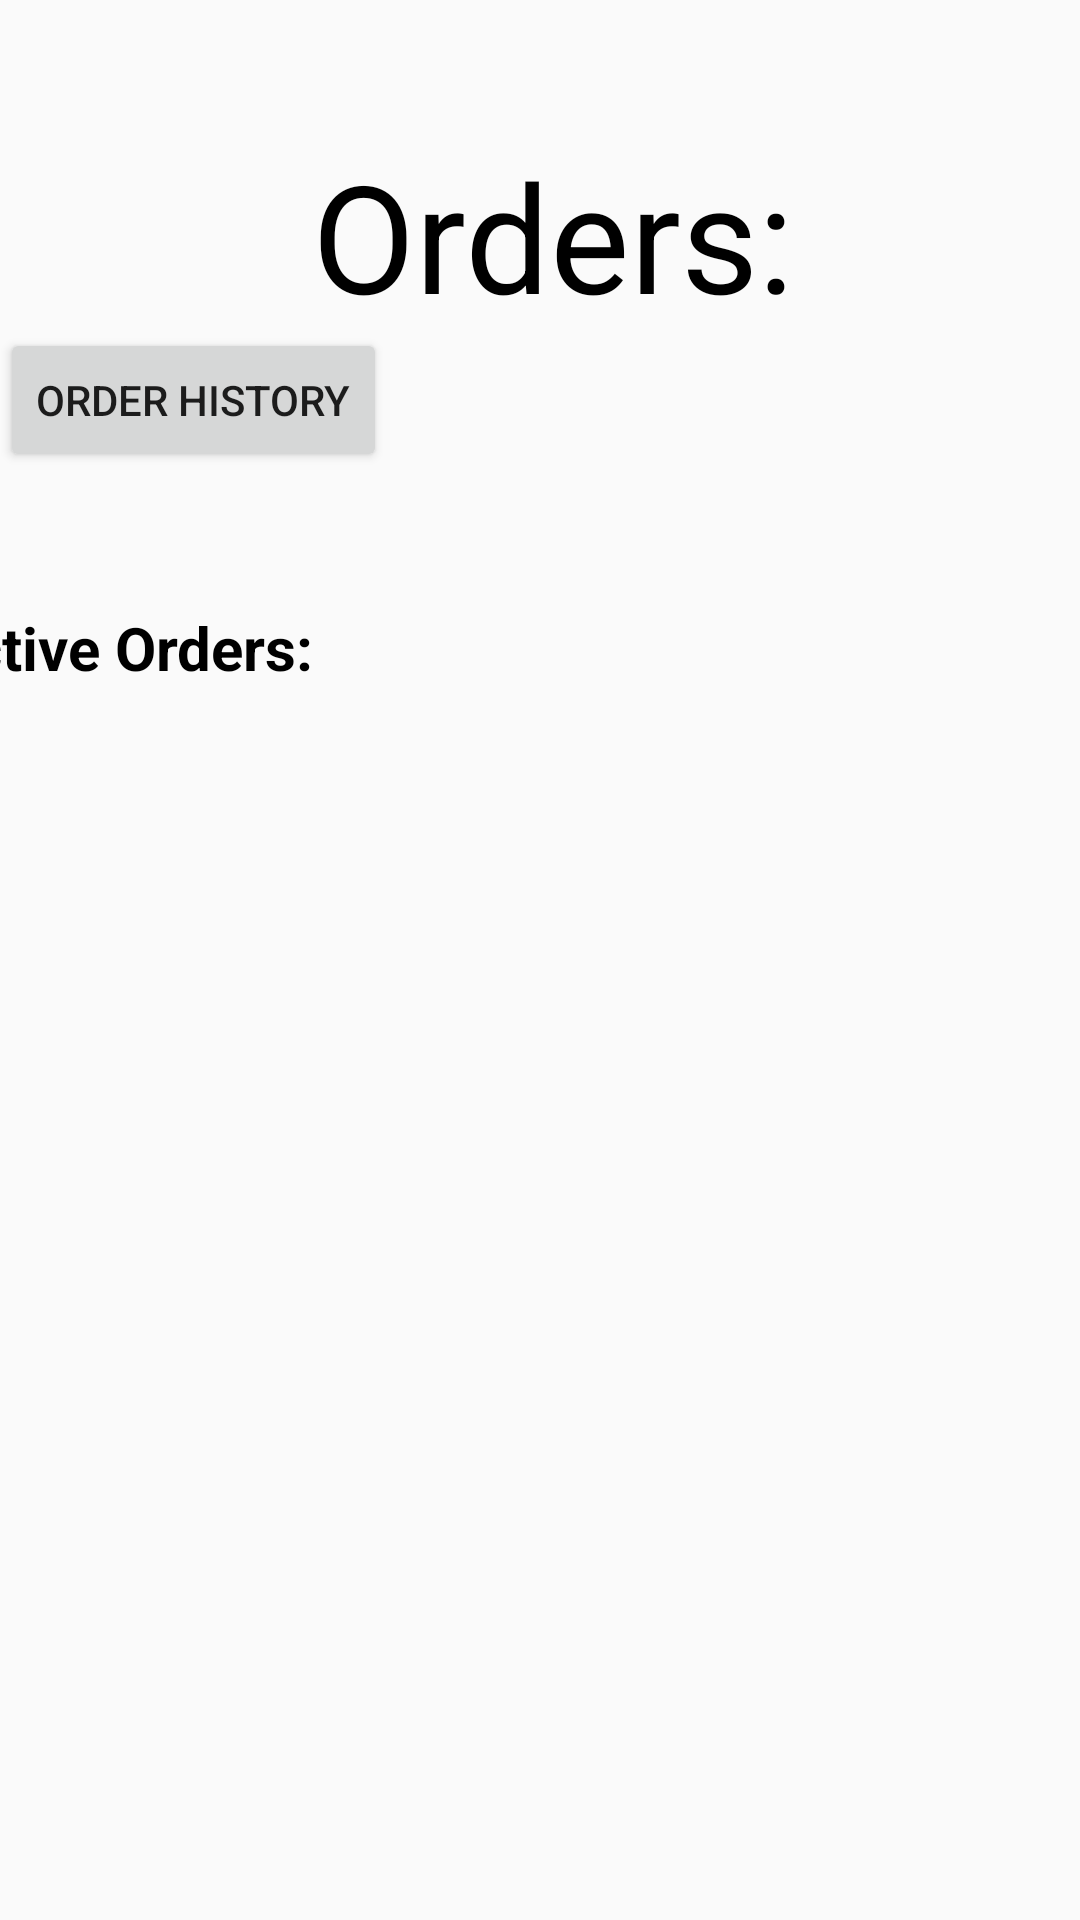

Android layout source for this screen:
<!-- AndroidManifest.xml: application theme AppTheme -->
<!-- res/layout/activity_order_page.xml -->
<?xml version="1.0" encoding="utf-8"?>
<androidx.constraintlayout.widget.ConstraintLayout xmlns:android="http://schemas.android.com/apk/res/android"
    xmlns:app="http://schemas.android.com/apk/res-auto"
    xmlns:tools="http://schemas.android.com/tools"
    android:layout_width="match_parent"
    android:layout_height="match_parent"
    android:background="@drawable/whitebg"
    tools:context=".Orders.OrderPage">

    <TextView
        android:id="@+id/headLine_orders_user"
        android:layout_width="wrap_content"
        android:layout_height="wrap_content"
        android:layout_marginStart="104dp"
        android:layout_marginTop="45dp"
        android:layout_marginEnd="147dp"
        android:layout_marginBottom="571dp"
        android:text="Orders:"
        android:textColor="@android:color/black"
        android:textSize="50sp"
        app:layout_constraintBottom_toBottomOf="parent"
        app:layout_constraintEnd_toEndOf="parent"
        app:layout_constraintHorizontal_bias="0.0"
        app:layout_constraintStart_toStartOf="parent"
        app:layout_constraintTop_toTopOf="parent"
        app:layout_constraintVertical_bias="0.0" />

    <TextView
        android:id="@+id/ActiveOrders_user_TV"
        android:layout_width="wrap_content"
        android:layout_height="wrap_content"
        android:layout_marginTop="20dp"
        android:layout_marginEnd="279dp"
        android:layout_marginBottom="15dp"
        android:text="Active Orders:"
        android:textColor="@android:color/black"
        android:textSize="20sp"
        android:textStyle="bold"
        app:layout_constraintBottom_toTopOf="@+id/Active_Orders_SV_user"
        app:layout_constraintEnd_toEndOf="parent"
        app:layout_constraintStart_toStartOf="parent"
        app:layout_constraintTop_toBottomOf="@+id/Orders_history_btn" />

    <ScrollView
        android:id="@+id/Active_Orders_SV_user"
        android:layout_width="415dp"
        android:layout_height="422dp"
        android:fillViewport="true"
        android:layout_marginTop="2dp"
        app:layout_constraintBottom_toBottomOf="parent"
        app:layout_constraintEnd_toEndOf="parent"
        app:layout_constraintStart_toStartOf="parent"
        app:layout_constraintTop_toBottomOf="@+id/ActiveOrders_user_TV">

        <LinearLayout
            android:layout_width="match_parent"
            android:layout_height="wrap_content"
            android:orientation="vertical" >

            <ListView
                android:id="@+id/ListView_order_page"
                android:layout_width="match_parent"
                android:layout_height="match_parent" />
        </LinearLayout>
    </ScrollView>

    <Button
        android:id="@+id/Orders_history_btn"
        android:layout_width="wrap_content"
        android:layout_height="wrap_content"
        android:layout_marginTop="26dp"
        android:layout_marginEnd="267dp"
        android:layout_marginBottom="25dp"
        android:onClick="onClick"
        android:text="Order History"
        app:layout_constraintBottom_toTopOf="@+id/ActiveOrders_user_TV"
        app:layout_constraintEnd_toEndOf="parent"
        app:layout_constraintHorizontal_bias="0.0"
        app:layout_constraintStart_toStartOf="parent"
        app:layout_constraintTop_toBottomOf="@+id/headLine_orders_user" />
</androidx.constraintlayout.widget.ConstraintLayout>
<!-- resources referenced by this layout -->
<resources>
  <style name="AppTheme" parent="@style/BaseAppTheme">
          <item name="android:windowTranslucentStatus">true</item>
      </style>
  <style name="BaseAppTheme" parent="Theme.AppCompat.Light.NoActionBar">
          <item name="colorPrimary">@color/colorPrimary</item>
          <item name="colorPrimaryDark">@color/colorPrimaryDark</item>
          <item name="colorAccent">@color/colorAccent</item>
      </style>
  <color name="colorPrimary">#EADDCC</color>
  <color name="colorPrimaryDark">#00574B</color>
  <color name="colorAccent">#D81B60</color>
</resources>
